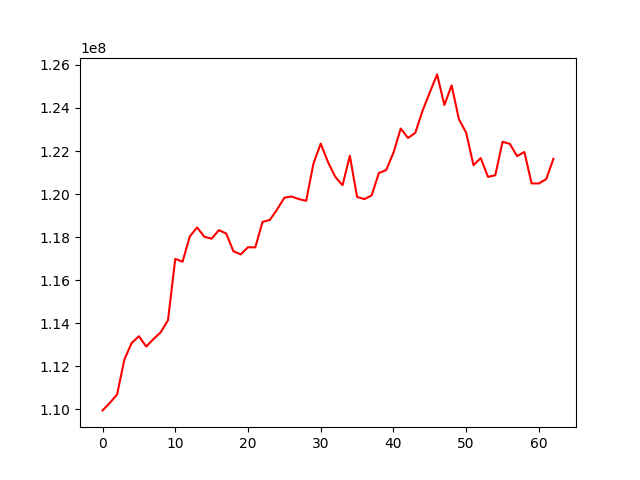

The data file committed next to this chart (first rows):
, 0
0, 109943006
1, 110291107
2, 110682685
3, 112304359
4, 113076915
5, 113390663
6, 112911395
7, 113259296
8, 113574942
9, 114135826
10, 116989675
11, 116854815
12, 118029920
13, 118447465
14, 118012346
15, 117925811
16, 118321527
17, 118166585
18, 117336729
19, 117194843
20, 117528592
21, 117521194
22, 118705165
23, 118795294
24, 119282526
25, 119828364
26, 119884939
27, 119764728
28, 119687033
29, 121416504
30, 122343728
31, 121484901
32, 120798295
33, 120410418
34, 121776349
35, 119863115
36, 119764172
37, 119936360
38, 120978279
39, 121112610
40, 121923267
41, 123043750
42, 122609307
43, 122842653
44, 123871557
45, 124725296
46, 125561169
47, 124139197
48, 125049473
49, 123478910
50, 122851399
51, 121340982
52, 121670317
53, 120797355
54, 120872045
55, 122429244
56, 122332820
57, 121763314
58, 121954582
59, 120494134
... 3 more rows
